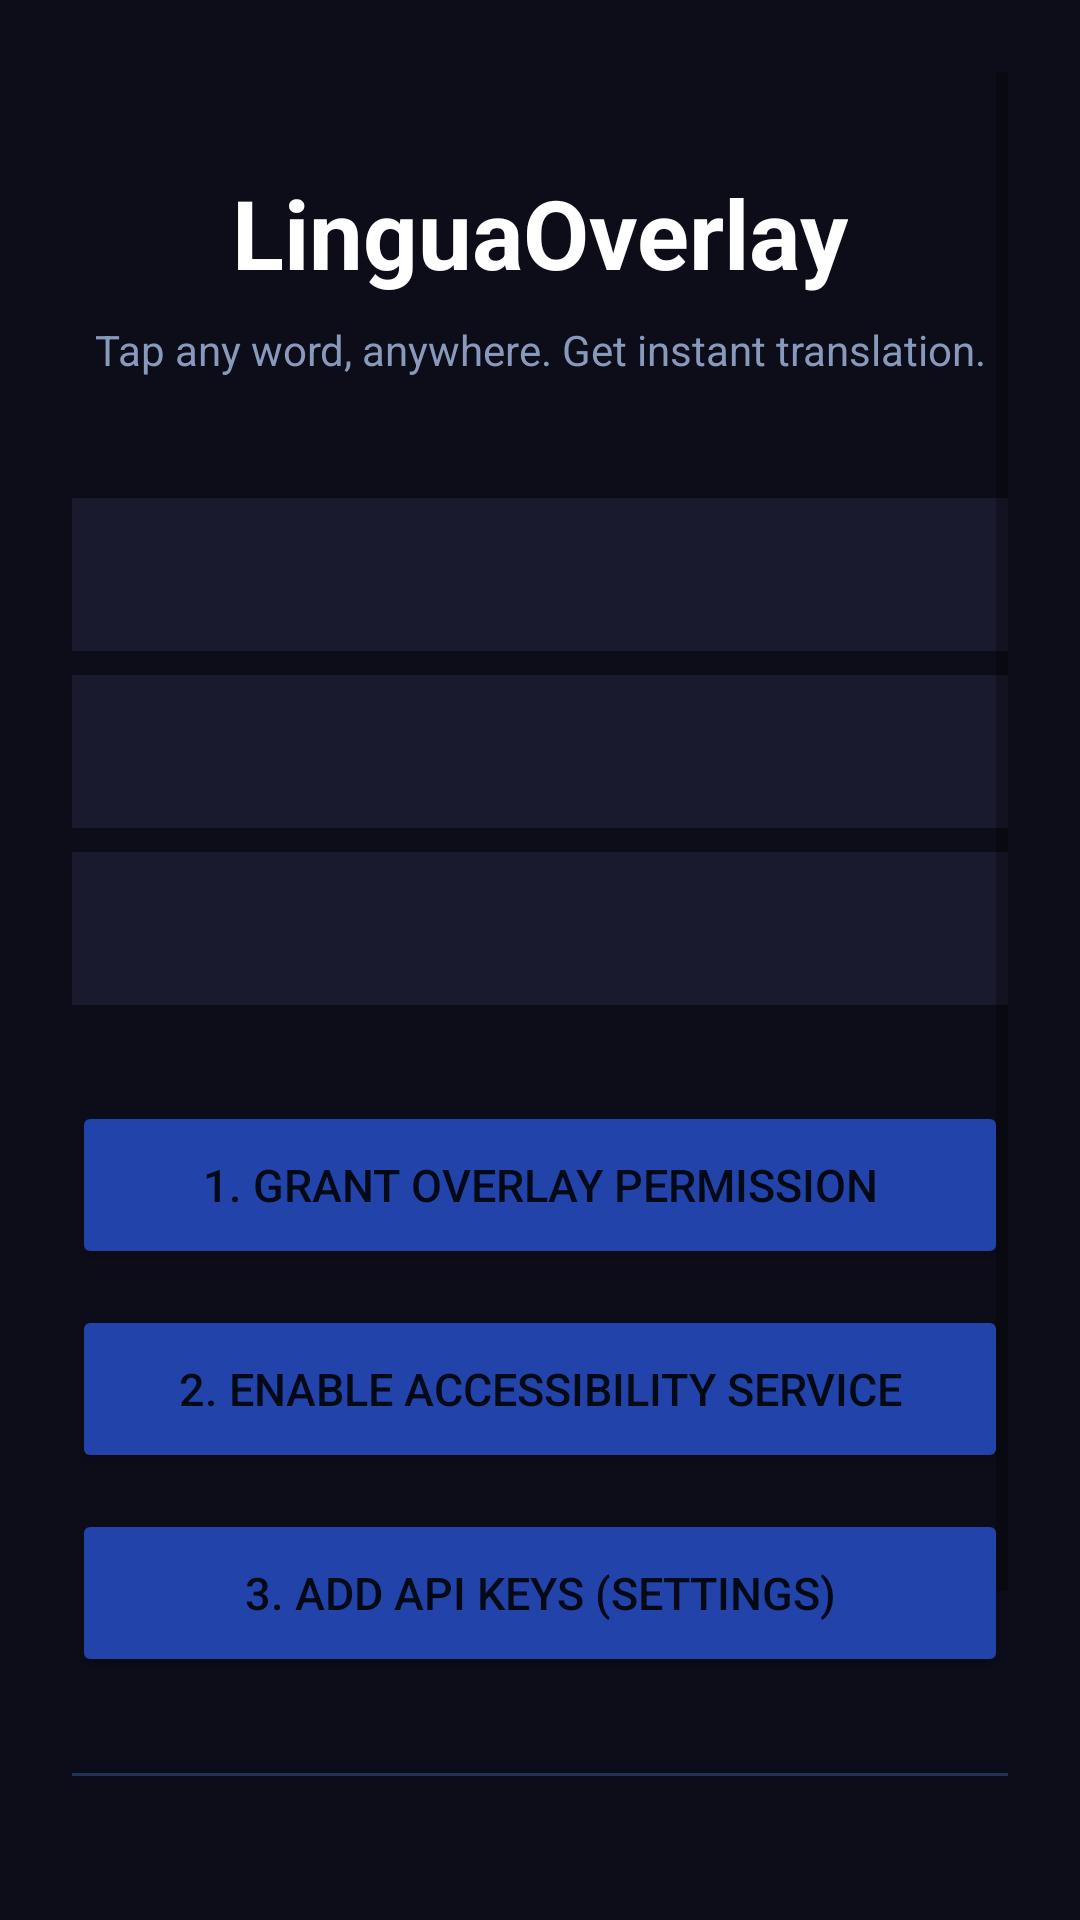

Reconstruct the res/layout file that produces this screen, plus the resources it refers to.
<!-- AndroidManifest.xml: application theme Theme.LinguaOverlay -->
<!-- res/layout/activity_main.xml -->
<?xml version="1.0" encoding="utf-8"?>
<ScrollView xmlns:android="http://schemas.android.com/apk/res/android"
    android:layout_width="match_parent"
    android:layout_height="match_parent"
    android:background="#0D0D1A"
    android:padding="24dp">

    <LinearLayout
        android:layout_width="match_parent"
        android:layout_height="wrap_content"
        android:orientation="vertical"
        android:gravity="center_horizontal">

        <TextView
            android:layout_width="wrap_content"
            android:layout_height="wrap_content"
            android:text="LinguaOverlay"
            android:textSize="32sp"
            android:textStyle="bold"
            android:textColor="#FFFFFF"
            android:layout_marginTop="32dp"/>

        <TextView
            android:layout_width="wrap_content"
            android:layout_height="wrap_content"
            android:text="Tap any word, anywhere. Get instant translation."
            android:textSize="14sp"
            android:textColor="#8899BB"
            android:gravity="center"
            android:layout_marginTop="8dp"
            android:layout_marginBottom="40dp"/>

        
        <TextView
            android:id="@+id/statusOverlay"
            android:layout_width="match_parent"
            android:layout_height="wrap_content"
            android:padding="16dp"
            android:textSize="14sp"
            android:textColor="#CCDDFF"
            android:background="#1A1A2E"
            android:layout_marginBottom="8dp"/>

        <TextView
            android:id="@+id/statusAccessibility"
            android:layout_width="match_parent"
            android:layout_height="wrap_content"
            android:padding="16dp"
            android:textSize="14sp"
            android:textColor="#CCDDFF"
            android:background="#1A1A2E"
            android:layout_marginBottom="8dp"/>

        <TextView
            android:id="@+id/statusKeys"
            android:layout_width="match_parent"
            android:layout_height="wrap_content"
            android:padding="16dp"
            android:textSize="14sp"
            android:textColor="#CCDDFF"
            android:background="#1A1A2E"
            android:layout_marginBottom="32dp"/>

        
        <Button
            android:id="@+id/btnEnableOverlay"
            android:layout_width="match_parent"
            android:layout_height="56dp"
            android:text="1. Grant Overlay Permission"
            android:textSize="15sp"
            android:backgroundTint="#2244AA"
            android:layout_marginBottom="12dp"/>

        <Button
            android:id="@+id/btnEnableAccessibility"
            android:layout_width="match_parent"
            android:layout_height="56dp"
            android:text="2. Enable Accessibility Service"
            android:textSize="15sp"
            android:backgroundTint="#2244AA"
            android:layout_marginBottom="12dp"/>

        <Button
            android:id="@+id/btnSettings"
            android:layout_width="match_parent"
            android:layout_height="56dp"
            android:text="3. Add API Keys (Settings)"
            android:textSize="15sp"
            android:backgroundTint="#2244AA"
            android:layout_marginBottom="32dp"/>

        
        <View
            android:layout_width="match_parent"
            android:layout_height="1dp"
            android:background="#223355"
            android:layout_marginBottom="24dp"/>

        <TextView
            android:layout_width="wrap_content"
            android:layout_height="wrap_content"
            android:text="Live Transcription"
            android:textSize="18sp"
            android:textStyle="bold"
            android:textColor="#FFFFFF"
            android:layout_marginBottom="12dp"/>

        <Button
            android:id="@+id/btnMic"
            android:layout_width="match_parent"
            android:layout_height="56dp"
            android:text="Start Live Transcription"
            android:textSize="15sp"
            android:backgroundTint="#335500"
            android:layout_marginBottom="40dp"/>

    </LinearLayout>
</ScrollView>
<!-- resources referenced by this layout -->
<resources>
  <style name="Theme.LinguaOverlay" parent="Theme.MaterialComponents.DayNight.DarkActionBar">
          <item name="colorPrimary">#2244AA</item>
          <item name="colorPrimaryVariant">#112266</item>
          <item name="colorOnPrimary">#FFFFFF</item>
          <item name="colorSurface">#0D0D1A</item>
          <item name="android:windowBackground">#0D0D1A</item>
          <item name="android:statusBarColor">#0D0D1A</item>
      </style>
</resources>
